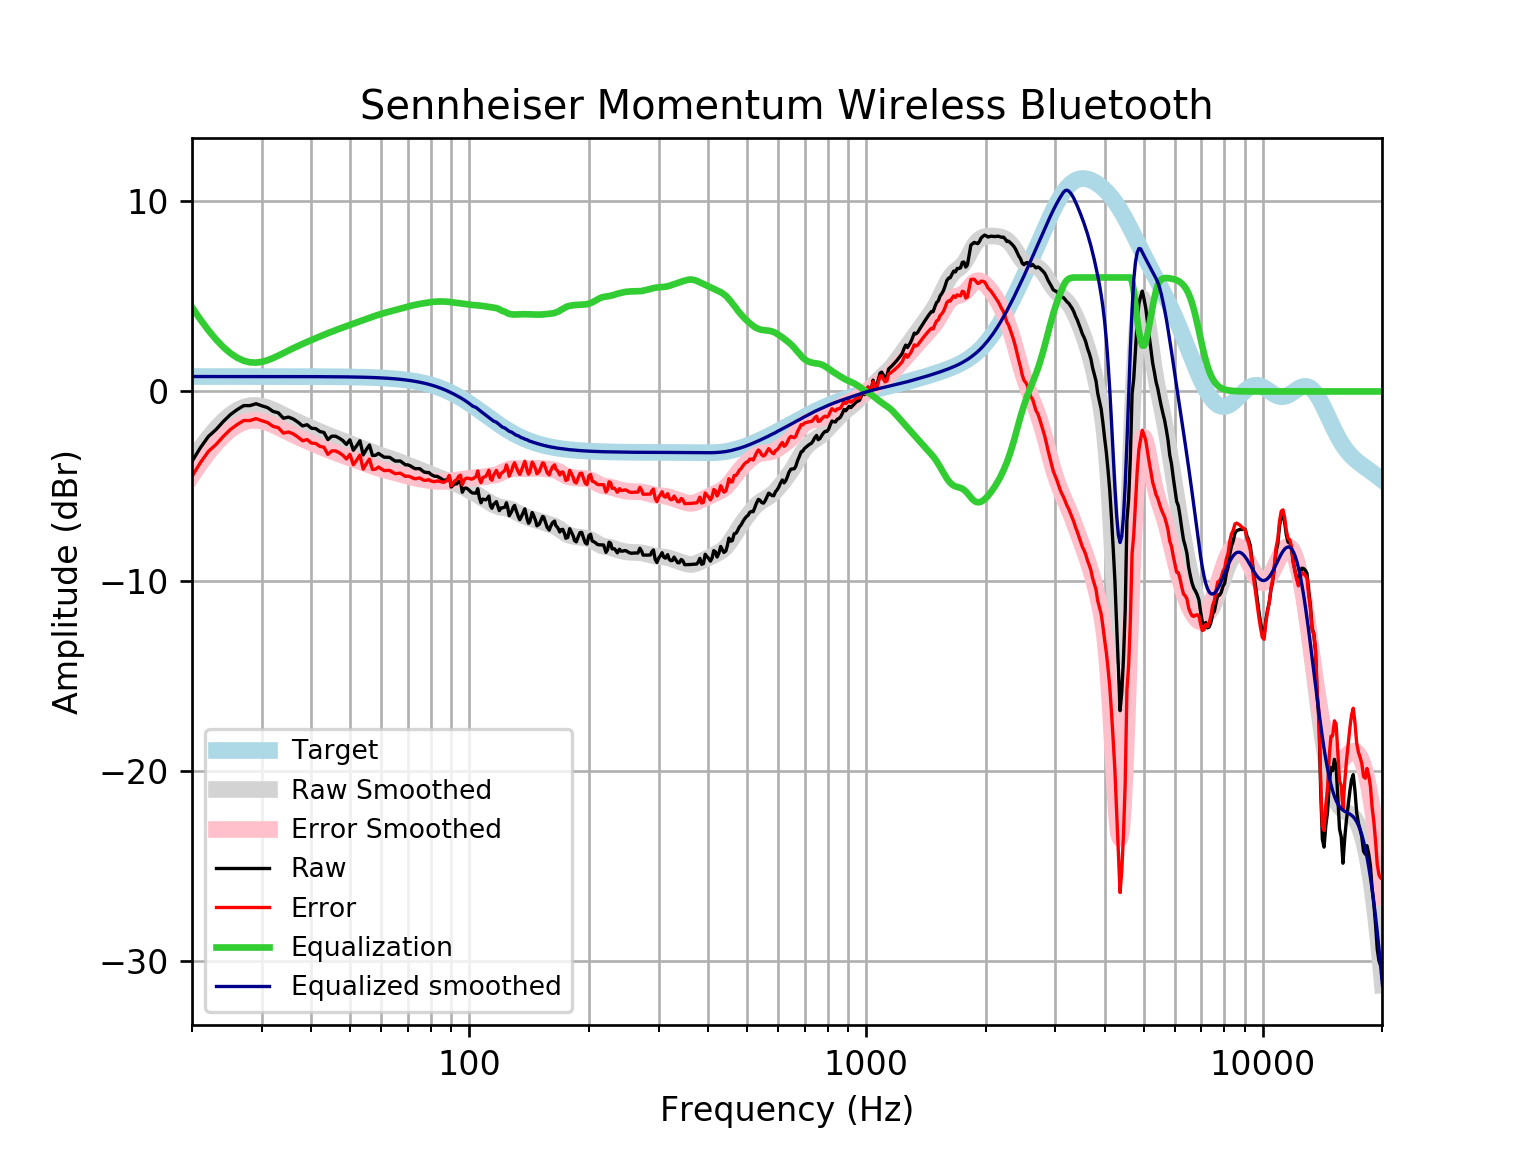

Data behind this chart, as committed beside it:
frequency, raw, error, smoothed, error_smoothed, equalization, equalized_raw, equalized_smoothed, target
20, -3.681, -4.466, -3.645, -4.431, 4.431, 0.75, 0.7859, 0.7859
21, -2.96, -3.745, -2.998, -3.783, 3.783, 0.8238, 0.7859, 0.7859
22, -2.368, -3.154, -2.432, -3.218, 3.218, 0.85, 0.7859, 0.7858
23, -2.003, -2.788, -1.948, -2.733, 2.733, 0.7308, 0.7858, 0.7858
24, -1.574, -2.36, -1.545, -2.33, 2.33, 0.7563, 0.7858, 0.7858
25, -1.215, -2.001, -1.225, -2.011, 2.011, 0.7959, 0.7857, 0.7857
26, -0.9548, -1.74, -0.988, -1.774, 1.774, 0.8188, 0.7857, 0.7857
27, -0.7453, -1.531, -0.8307, -1.616, 1.616, 0.8709, 0.7856, 0.7856
28, -0.7438, -1.529, -0.7485, -1.534, 1.534, 0.7901, 0.7855, 0.7855
29, -0.6448, -1.43, -0.7332, -1.519, 1.519, 0.8738, 0.7854, 0.7854
30, -0.7563, -1.541, -0.7742, -1.559, 1.559, 0.8032, 0.7852, 0.7852
31, -0.8488, -1.634, -0.8584, -1.643, 1.643, 0.7946, 0.785, 0.785
32, -1.051, -1.836, -0.9718, -1.757, 1.757, 0.7053, 0.7848, 0.7848
33, -1.123, -1.907, -1.101, -1.886, 1.886, 0.7633, 0.7846, 0.7846
34, -1.41, -2.194, -1.236, -2.021, 2.021, 0.6109, 0.7843, 0.7843
35, -1.349, -2.133, -1.369, -2.153, 2.153, 0.8039, 0.7839, 0.7839
36, -1.449, -2.233, -1.494, -2.278, 2.278, 0.8286, 0.7835, 0.7835
37, -1.619, -2.402, -1.612, -2.395, 2.395, 0.7756, 0.783, 0.783
38, -1.814, -2.596, -1.722, -2.504, 2.504, 0.6905, 0.7824, 0.7824
39, -1.751, -2.533, -1.826, -2.608, 2.608, 0.857, 0.7818, 0.7818
40, -1.937, -2.718, -1.926, -2.707, 2.707, 0.7706, 0.781, 0.781
41, -1.955, -2.735, -2.023, -2.803, 2.803, 0.8484, 0.7801, 0.7801
42, -2.109, -2.888, -2.116, -2.895, 2.895, 0.7866, 0.7791, 0.7791
43, -2.159, -2.936, -2.206, -2.984, 2.984, 0.8254, 0.778, 0.7779
44, -2.533, -3.31, -2.292, -3.068, 3.068, 0.5354, 0.7766, 0.7766
45, -2.355, -3.13, -2.374, -3.149, 3.149, 0.7942, 0.7752, 0.7751
46, -2.355, -3.128, -2.452, -3.225, 3.225, 0.8706, 0.7735, 0.7734
47, -2.455, -3.227, -2.527, -3.298, 3.298, 0.8431, 0.7715, 0.7715
48, -2.587, -3.356, -2.599, -3.369, 3.369, 0.7817, 0.7694, 0.7694
49, -2.787, -3.554, -2.67, -3.437, 3.437, 0.6498, 0.767, 0.767
50, -2.543, -3.308, -2.739, -3.503, 3.503, 0.9598, 0.7643, 0.7642
51, -3.095, -3.857, -2.807, -3.568, 3.568, 0.4727, 0.7612, 0.7612
52, -2.857, -3.615, -2.874, -3.632, 3.632, 0.7742, 0.7579, 0.7578
53, -2.595, -3.349, -2.94, -3.694, 3.694, 1.099, 0.7541, 0.7541
54, -3.34, -4.09, -3.005, -3.755, 3.755, 0.4151, 0.7499, 0.7499
55, -3.059, -3.804, -3.07, -3.816, 3.816, 0.7572, 0.7453, 0.7453
56, -2.819, -3.559, -3.135, -3.875, 3.875, 1.056, 0.7402, 0.7401
57, -3.372, -4.106, -3.198, -3.932, 3.932, 0.5604, 0.7345, 0.7345
58, -3.363, -4.091, -3.259, -3.987, 3.987, 0.6238, 0.7283, 0.7283
59, -3.26, -3.981, -3.317, -4.038, 4.038, 0.7783, 0.7215, 0.7215
60, -3.36, -4.074, -3.371, -4.085, 4.085, 0.725, 0.714, 0.714
61, -3.461, -4.167, -3.423, -4.129, 4.129, 0.6678, 0.7058, 0.7058
62, -3.461, -4.158, -3.472, -4.169, 4.169, 0.7079, 0.6969, 0.6969
63, -3.47, -4.157, -3.52, -4.207, 4.207, 0.7366, 0.6871, 0.6871
64, -3.571, -4.248, -3.567, -4.244, 4.244, 0.6723, 0.6765, 0.6765
65, -3.662, -4.327, -3.616, -4.281, 4.281, 0.6186, 0.665, 0.665
66, -3.662, -4.315, -3.666, -4.318, 4.318, 0.6561, 0.6525, 0.6525
67, -3.662, -4.301, -3.717, -4.356, 4.356, 0.6941, 0.639, 0.639
68, -3.763, -4.387, -3.77, -4.394, 4.394, 0.6317, 0.6244, 0.6244
69, -3.863, -4.472, -3.823, -4.432, 4.432, 0.5685, 0.6087, 0.6087
70, -3.863, -4.455, -3.876, -4.468, 4.468, 0.6043, 0.5918, 0.5918
71, -3.916, -4.49, -3.927, -4.501, 4.501, 0.5844, 0.5736, 0.5736
72, -4.001, -4.555, -3.977, -4.531, 4.531, 0.5306, 0.5541, 0.5541
73, -4.064, -4.598, -4.025, -4.559, 4.559, 0.4945, 0.5333, 0.5333
74, -4.064, -4.575, -4.073, -4.584, 4.584, 0.5193, 0.511, 0.511
75, -4.064, -4.552, -4.119, -4.606, 4.606, 0.5422, 0.4873, 0.4873
76, -4.165, -4.627, -4.166, -4.628, 4.628, 0.463, 0.462, 0.4621
77, -4.244, -4.68, -4.213, -4.648, 4.648, 0.4038, 0.4352, 0.4353
78, -4.265, -4.672, -4.261, -4.668, 4.668, 0.4022, 0.4068, 0.4068
79, -4.266, -4.642, -4.309, -4.686, 4.686, 0.4203, 0.3767, 0.3768
... 553 more rows
